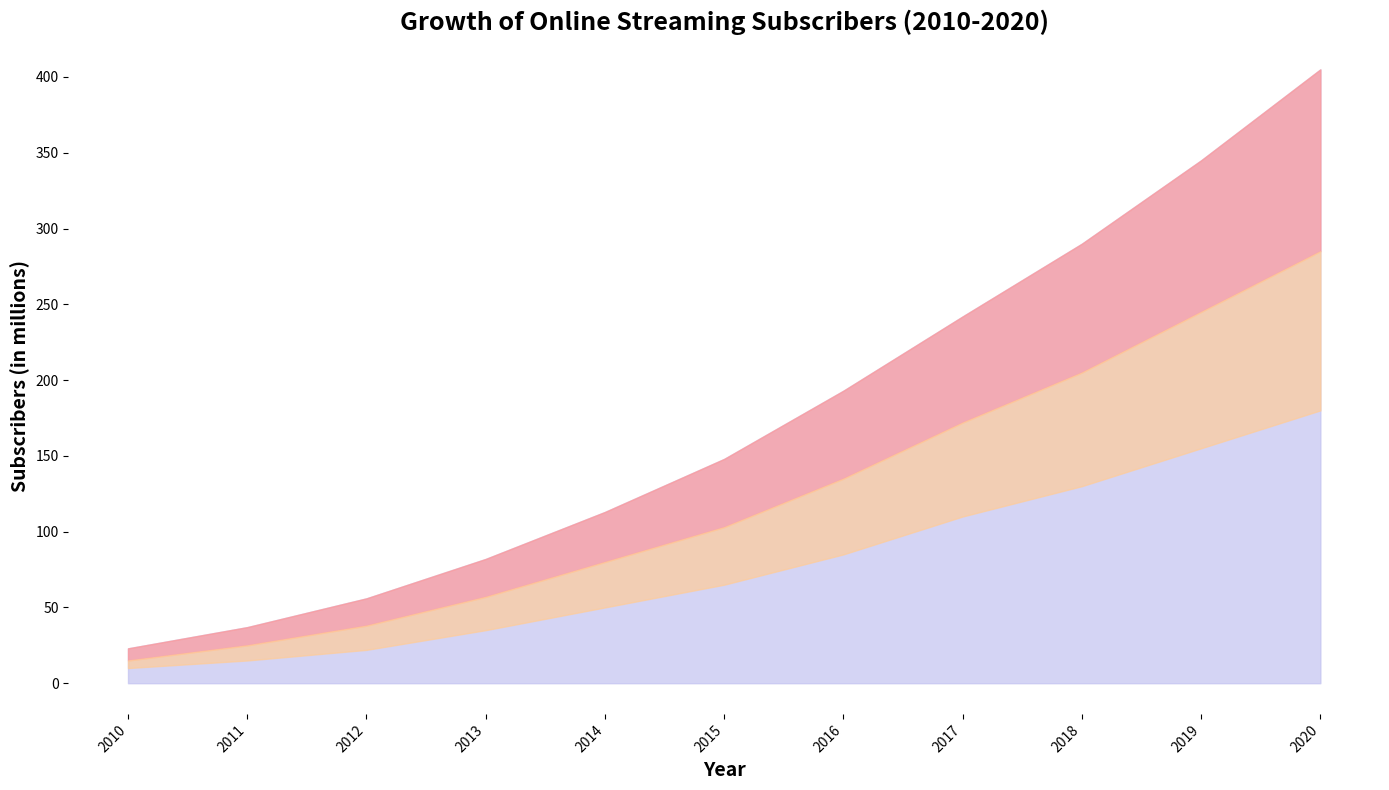

The script that saved this image:
import matplotlib.pyplot as plt
import numpy as np

# Data
years = np.arange(2010, 2021)
movie_streaming = np.array([10, 15, 22, 35, 50, 65, 85, 110, 130, 155, 180])
tv_streaming = np.array([5, 10, 16, 22, 30, 38, 50, 62, 75, 90, 105])
music_streaming = np.array([8, 12, 18, 25, 33, 45, 58, 70, 85, 100, 120])

# Create a stacked cumulative data array
movie_cum = np.array(movie_streaming)
tv_cum = movie_cum + np.array(tv_streaming)
music_cum = tv_cum + np.array(music_streaming)

# Plotting the area chart
fig, ax = plt.subplots(figsize=(14, 8))

ax.fill_between(years, music_cum, color='#c2c2f0', alpha=0.7)
ax.fill_between(years, tv_cum, music_cum, color='#ff9999', alpha=0.7)
ax.fill_between(years, movie_cum, tv_cum, color='#ffcc99', alpha=0.7)

# Title and labels
ax.set_title('Growth of Online Streaming Subscribers (2010-2020)', fontsize=18, fontweight='bold')
ax.set_xlabel('Year', fontsize=14, fontweight='bold')
ax.set_ylabel('Subscribers (in millions)', fontsize=14, fontweight='bold')

# Remove spines (borders)
ax.spines['top'].set_visible(False)
ax.spines['right'].set_visible(False)
ax.spines['left'].set_visible(False)
ax.spines['bottom'].set_visible(False)

# Axis ticks
ax.set_xticks(years)
ax.set_xticklabels(years, rotation=45, ha='right')
ax.set_yticks(np.arange(0, 401, 50))
plt.tight_layout()

# Display the chart
plt.show()
